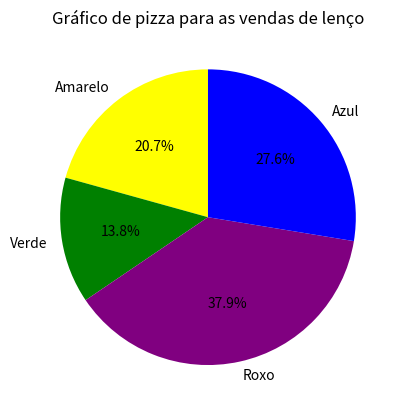

The matplotlib source for this figure:
import matplotlib.pyplot as plt

#Dados
categorias = ["Amarelo", "Verde","Roxo","Azul"] #Define as categorias
frequencia = [12, 8, 22, 16] #Define a frequencia das categorias

#Define as cores da barra (Tem que ser em inglês)
cores = ["yellow", "green", "purple","blue"]

#Criação dos grafico de pizza
plt.pie(frequencia, labels=categorias,autopct="%1.1f%%",startangle=90,colors=cores) #Cria o grafico

#Personalização do grafico (Opcional)
plt.title("Gráfico de pizza para as vendas de lenço") #Define o titulo

#Mostra o gráfico
plt.show()
